Run: headless pygame with SDL's dummy video driver; simulated clock (each Clock.tick advances the game by its frame time, no real sleeping); random seed 0; keys injected as events and as key.get_pressed() state; no mouse input.
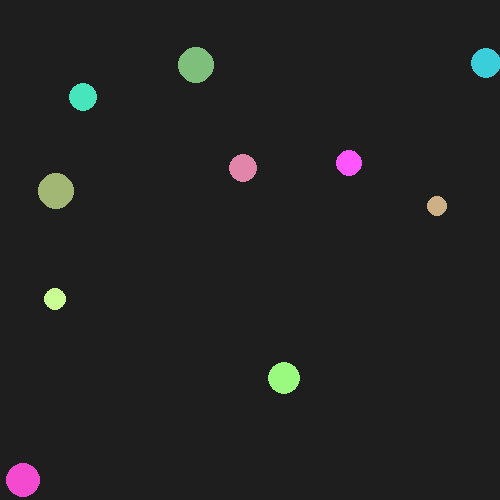
Frame 1 of 4 · flips 1–60 · no input
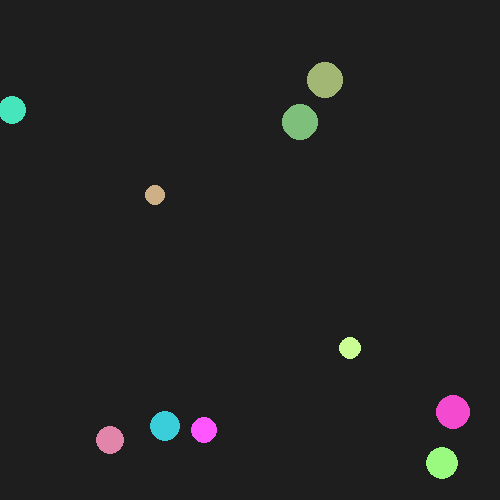
Frame 2 of 4 · flips 61–180 · tapped SPACE, RETURN · held RIGHT (→), D
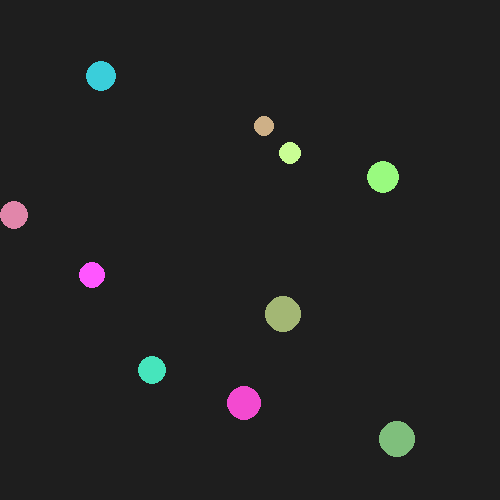
Frame 3 of 4 · flips 181–300 · held DOWN (↓), S
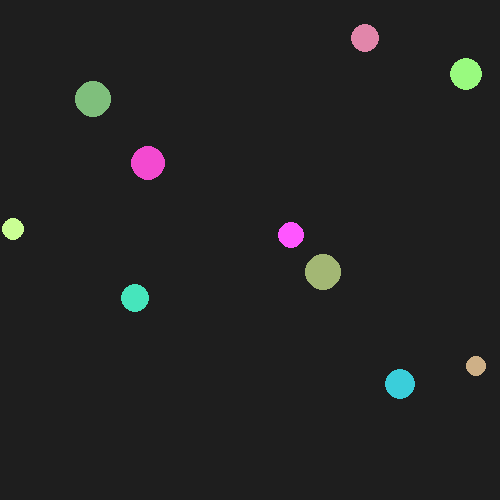
Frame 4 of 4 · flips 301–420 · held LEFT (←), A, UP (↑), W

The pygame program that drew these frames:

import pygame
import sys
import random
import math

class Circle:
    def __init__(self, radius, x, y, vx, vy, color):
        self.radius = radius
        self.x = x
        self.y = y
        self.vx = vx
        self.vy = vy
        self.color = color

    def draw(self, screen):
        pygame.draw.circle(screen, self.color, (self.x, self.y), self.radius)

    def move(self, min_x, min_y, max_x, max_y):
        self.x += self.vx
        self.y += self.vy

        if self.x - self.radius < min_x or self.x + self.radius > max_x:
            self.vx = -self.vx
        
        if self.y - self.radius < min_y or self.y + self.radius > max_y:
            self.vy = -self.vy

    def check_collision(self, other):
        dx = self.x - other.x
        dy = self.y - other.y
        distance = math.sqrt(dx**2 + dy**2)

        if distance < self.radius + other.radius:
            self.vx, other.vx = other.vx, self.vx
            self.vy, other.vy = other.vy, self.vy

            overlap = 0.5 * (self.radius + other.radius - distance + 1)
            angle = math.atan2(dy, dx)
            self.x += math.cos(angle) * overlap
            self.y += math.sin(angle) * overlap
            other.x -= math.cos(angle) * overlap
            other.y -= math.sin(angle) * overlap

pygame.init()

window_width = 500
window_height = 500
screen = pygame.display.set_mode((window_width, window_height))
bg_color = (30, 30, 30)
pygame.display.set_caption("Flying Circles")

N = 10
circles = []
for i in range(N):
    radius = random.randint(10, 20)
    x = random.randint(radius, window_width - radius)
    y = random.randint(radius, window_height - radius)
    vx = random.choice([-1, 1]) * random.randint(2, 5)
    vy = random.choice([-1, 1]) * random.randint(2, 5)
    color = (
        random.randint(50, 255),
        random.randint(50, 255),
        random.randint(50, 255),
    )
    circles.append(Circle(radius, x, y, vx, vy, color))

clock = pygame.time.Clock()
running = True

while running:
    for event in pygame.event.get():
        if event.type == pygame.QUIT:
            running = False

    screen.fill(bg_color)

    for i, circle in enumerate(circles):
        circle.draw(screen)
        circle.move(0, 0, window_width, window_height)

        for j in range(i + 1, len(circles)):
            circle.check_collision(circles[j])

    pygame.display.flip()
    clock.tick(30)

pygame.quit()
sys.exit()
